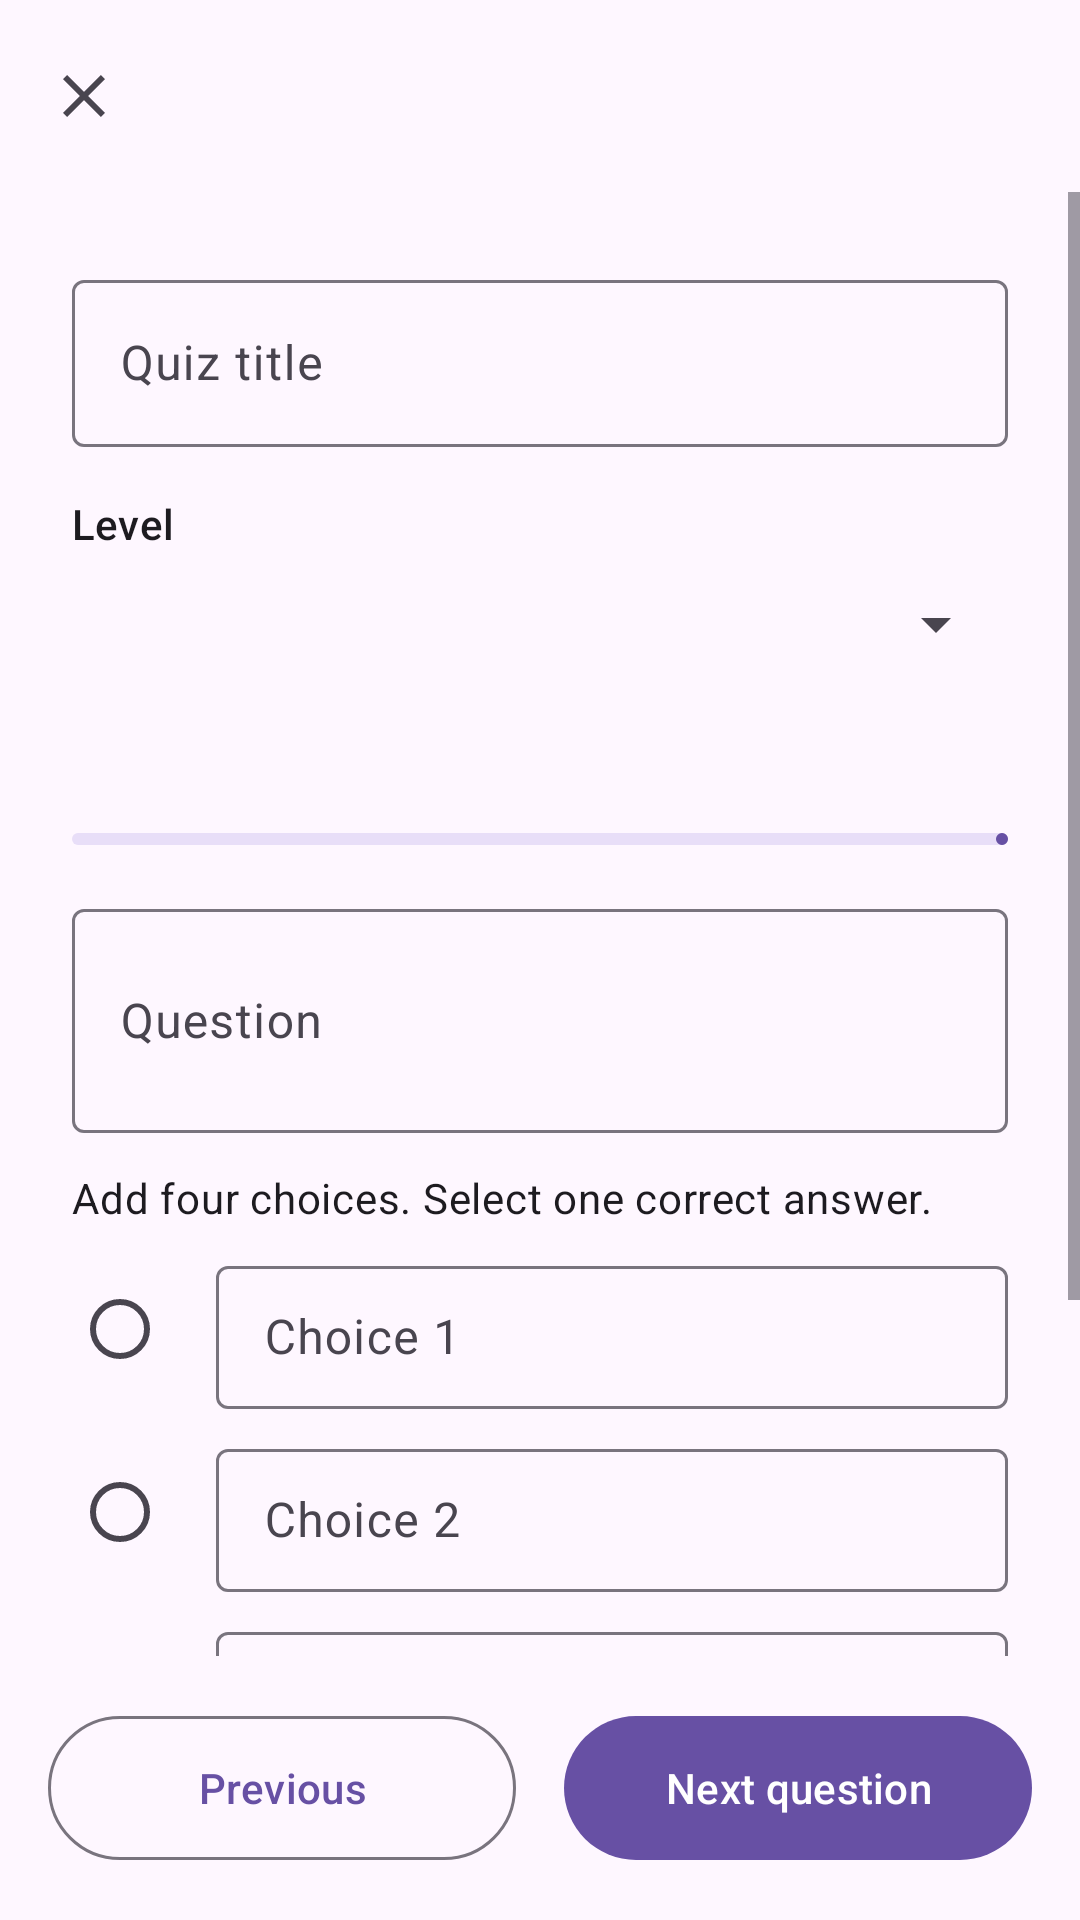

Android layout source for this screen:
<!-- AndroidManifest.xml: application theme Theme.KotlinQuizMaster -->
<!-- res/layout/activity_quiz_editor.xml -->
<?xml version="1.0" encoding="utf-8"?>
<LinearLayout xmlns:android="http://schemas.android.com/apk/res/android" xmlns:app="http://schemas.android.com/apk/res-auto" android:layout_width="match_parent" android:layout_height="match_parent" android:orientation="vertical"
    android:fitsSystemWindows="true" android:background="?attr/colorSurface">
    <com.google.android.material.appbar.MaterialToolbar android:id="@+id/toolbar" android:layout_width="match_parent" android:layout_height="?attr/actionBarSize" app:navigationIcon="@drawable/ic_close" />
    <ScrollView android:layout_width="match_parent" android:layout_height="0dp" android:layout_weight="1">
        <LinearLayout android:layout_width="match_parent" android:layout_height="wrap_content" android:orientation="vertical" android:padding="24dp">
            <com.google.android.material.textfield.TextInputLayout style="@style/Widget.Material3.TextInputLayout.OutlinedBox"
                android:id="@+id/titleLayout" android:layout_width="match_parent" android:layout_height="wrap_content" android:hint="@string/quiz_title">
                <com.google.android.material.textfield.TextInputEditText android:id="@+id/titleInput" android:layout_width="match_parent" android:layout_height="wrap_content" android:inputType="textCapSentences" />
            </com.google.android.material.textfield.TextInputLayout>
            <TextView android:layout_width="match_parent" android:layout_height="wrap_content" android:layout_marginTop="16dp" android:text="@string/level" android:textAppearance="?attr/textAppearanceLabelLarge" />
            <Spinner android:id="@+id/levelSpinner" android:layout_width="match_parent" android:layout_height="48dp" />
            <TextView android:id="@+id/progressText" android:layout_width="match_parent" android:layout_height="wrap_content" android:layout_marginTop="16dp" android:textAppearance="?attr/textAppearanceTitleMedium" />
            <com.google.android.material.progressindicator.LinearProgressIndicator android:id="@+id/progress" android:layout_width="match_parent" android:layout_height="wrap_content" android:layout_marginTop="8dp" android:max="10" />
            <com.google.android.material.textfield.TextInputLayout style="@style/Widget.Material3.TextInputLayout.OutlinedBox"
                android:layout_width="match_parent" android:layout_height="wrap_content" android:layout_marginTop="16dp" android:hint="@string/question">
                <com.google.android.material.textfield.TextInputEditText android:id="@+id/questionInput" android:layout_width="match_parent" android:layout_height="wrap_content" android:inputType="textMultiLine|textCapSentences" android:minLines="2" />
            </com.google.android.material.textfield.TextInputLayout>
            <TextView android:layout_width="match_parent" android:layout_height="wrap_content" android:layout_marginTop="12dp" android:text="@string/choices_hint" android:textAppearance="?attr/textAppearanceBodyMedium" />
            <LinearLayout android:layout_width="match_parent" android:layout_height="wrap_content" android:orientation="horizontal" android:gravity="center_vertical" android:layout_marginTop="8dp">
                <RadioButton android:id="@+id/correct1" android:layout_width="wrap_content" android:layout_height="wrap_content" android:contentDescription="Mark choice 1 as correct" />
                <com.google.android.material.textfield.TextInputLayout style="@style/Widget.Material3.TextInputLayout.OutlinedBox.Dense"
                    android:layout_width="0dp" android:layout_height="wrap_content" android:layout_weight="1" android:hint="Choice 1">
                    <com.google.android.material.textfield.TextInputEditText android:id="@+id/choice1" android:layout_width="match_parent" android:layout_height="wrap_content" android:inputType="text" />
                </com.google.android.material.textfield.TextInputLayout>
            </LinearLayout>
            <LinearLayout android:layout_width="match_parent" android:layout_height="wrap_content" android:orientation="horizontal" android:gravity="center_vertical" android:layout_marginTop="8dp">
                <RadioButton android:id="@+id/correct2" android:layout_width="wrap_content" android:layout_height="wrap_content" android:contentDescription="Mark choice 2 as correct" />
                <com.google.android.material.textfield.TextInputLayout style="@style/Widget.Material3.TextInputLayout.OutlinedBox.Dense"
                    android:layout_width="0dp" android:layout_height="wrap_content" android:layout_weight="1" android:hint="Choice 2">
                    <com.google.android.material.textfield.TextInputEditText android:id="@+id/choice2" android:layout_width="match_parent" android:layout_height="wrap_content" android:inputType="text" />
                </com.google.android.material.textfield.TextInputLayout>
            </LinearLayout>
            <LinearLayout android:layout_width="match_parent" android:layout_height="wrap_content" android:orientation="horizontal" android:gravity="center_vertical" android:layout_marginTop="8dp">
                <RadioButton android:id="@+id/correct3" android:layout_width="wrap_content" android:layout_height="wrap_content" android:contentDescription="Mark choice 3 as correct" />
                <com.google.android.material.textfield.TextInputLayout style="@style/Widget.Material3.TextInputLayout.OutlinedBox.Dense"
                    android:layout_width="0dp" android:layout_height="wrap_content" android:layout_weight="1" android:hint="Choice 3">
                    <com.google.android.material.textfield.TextInputEditText android:id="@+id/choice3" android:layout_width="match_parent" android:layout_height="wrap_content" android:inputType="text" />
                </com.google.android.material.textfield.TextInputLayout>
            </LinearLayout>
            <LinearLayout android:layout_width="match_parent" android:layout_height="wrap_content" android:orientation="horizontal" android:gravity="center_vertical" android:layout_marginTop="8dp">
                <RadioButton android:id="@+id/correct4" android:layout_width="wrap_content" android:layout_height="wrap_content" android:contentDescription="Mark choice 4 as correct" />
                <com.google.android.material.textfield.TextInputLayout style="@style/Widget.Material3.TextInputLayout.OutlinedBox.Dense"
                    android:layout_width="0dp" android:layout_height="wrap_content" android:layout_weight="1" android:hint="Choice 4">
                    <com.google.android.material.textfield.TextInputEditText android:id="@+id/choice4" android:layout_width="match_parent" android:layout_height="wrap_content" android:inputType="text" />
                </com.google.android.material.textfield.TextInputLayout>
            </LinearLayout>
            <TextView android:id="@+id/note" android:layout_width="match_parent" android:layout_height="wrap_content" android:layout_marginTop="16dp" android:textAppearance="?attr/textAppearanceBodySmall" />
        </LinearLayout>
    </ScrollView>
    <LinearLayout android:layout_width="match_parent" android:layout_height="wrap_content" android:orientation="horizontal" android:padding="16dp">
        <com.google.android.material.button.MaterialButton android:id="@+id/previousButton" style="@style/Widget.Material3.Button.OutlinedButton"
            android:layout_width="0dp" android:layout_height="56dp" android:layout_weight="1" android:layout_marginEnd="8dp" android:text="@string/previous" />
        <com.google.android.material.button.MaterialButton android:id="@+id/nextButton"
            android:layout_width="0dp" android:layout_height="56dp" android:layout_weight="1" android:layout_marginStart="8dp" android:text="@string/next_question" />
    </LinearLayout>
</LinearLayout>
<!-- resources referenced by this layout -->
<resources>
  <!-- drawable ic_close (drawable) -->
  <vector xmlns:android="http://schemas.android.com/apk/res/android"
      android:width="24dp" android:height="24dp" android:viewportWidth="24" android:viewportHeight="24" android:tint="?attr/colorControlNormal">
      <path android:fillColor="#FF000000" android:pathData="M19,6.41L17.59,5 12,10.59 6.41,5 5,6.41 10.59,12 5,17.59 6.41,19 12,13.41 17.59,19 19,17.59 13.41,12z" />
  </vector>
  <string name="choices_hint">Add four choices. Select one correct answer.</string>
  <string name="level">Level</string>
  <string name="next_question">Next question</string>
  <string name="previous">Previous</string>
  <string name="question">Question</string>
  <string name="quiz_title">Quiz title</string>
  <style name="Theme.KotlinQuizMaster" parent="Base.Theme.KotlinQuizMaster" />
  <style name="Base.Theme.KotlinQuizMaster" parent="Theme.Material3.Light.NoActionBar">
          <item name="colorPrimary">#6750A4</item>
      </style>
</resources>
